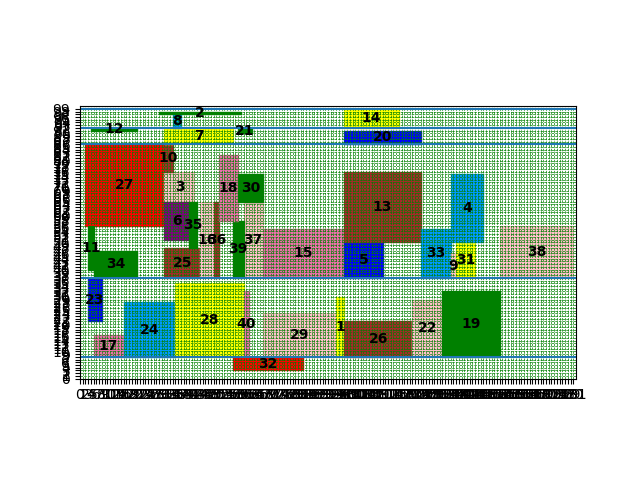

The table this chart was drawn from, first rows:
index, mooring time, starting berth position occupied
27, 2, 56
11, 3, 40
23, 3, 21
12, 4, 91
17, 5, 8
24, 16, 8
25, 31, 37
28, 35, 8
34, 5, 37
37, 60, 37
3, 31, 65
16, 44, 37
29, 67, 8
40, 60, 8
1, 94, 8
10, 31, 76
15, 67, 37
36, 49, 37
26, 97, 8
7, 31, 86
8, 34, 92
22, 122, 8
6, 31, 51
2, 29, 97
39, 56, 37
19, 133, 8
5, 97, 37
14, 97, 92
18, 51, 58
35, 40, 48
13, 97, 50
33, 125, 37
9, 136, 37
30, 58, 65
31, 138, 37
20, 97, 86
38, 154, 37
21, 58, 90
32, 56, 3
4, 136, 50
Cost, 8299
Time to process, 25.65
